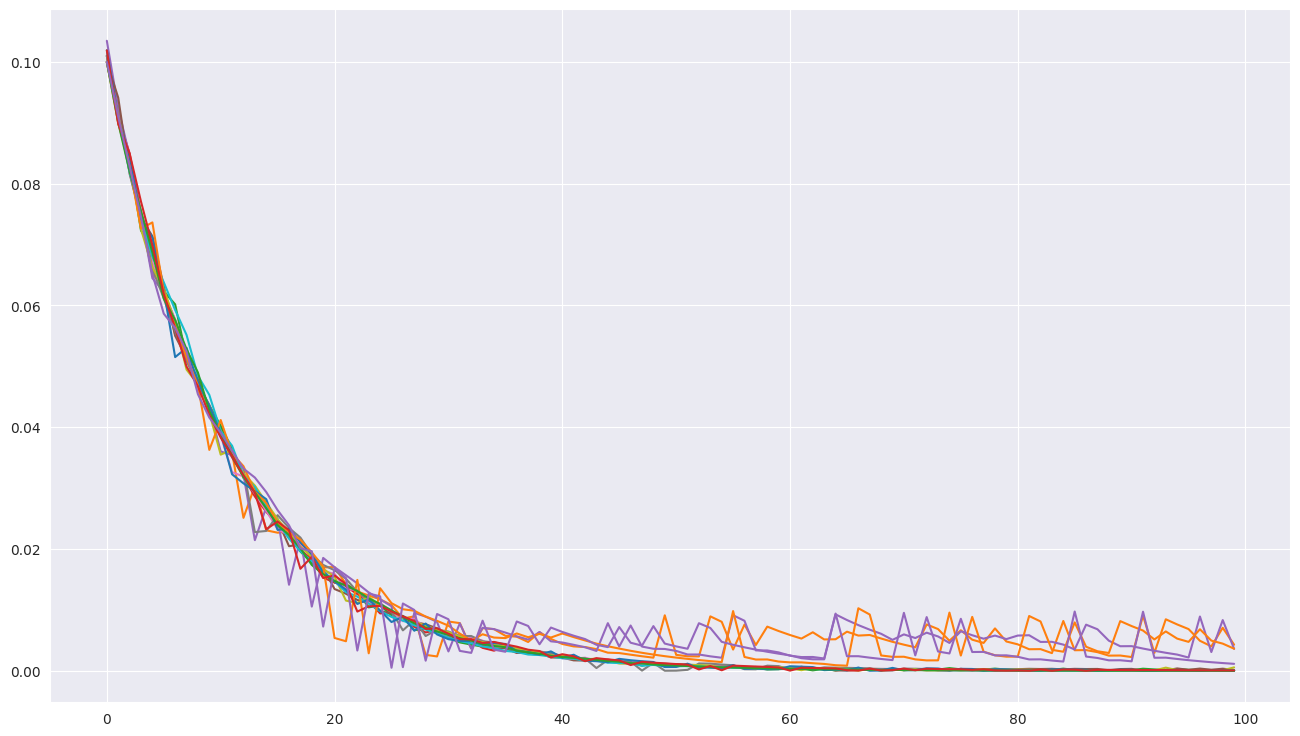

Source code (Python):
# -*- coding: utf-8 -*-
"""
Created on Fri Feb 14 09:58:58 2020

@author: mourad aklouf

"""




"""**********************
TD(0) or one-step Prediction
**********************"""

import numpy as np
from tqdm import tqdm
import matplotlib.pyplot as plt
import seaborn as sns
sns.set_style("darkgrid")   #theme for ploting
import random

gamma = 0.1 # discounting factor
alpha = 0.1 # (0,1]  stepSize

StepReward = -1
gridSize = 4
numActions = 4
terminationStates = [[0,0], [gridSize-1, gridSize-1]]  # the two corners
actions = [[-1, 0], [1, 0], [0, 1], [0, -1]]

numIterations = 10000

# initialization
V = np.zeros((gridSize, gridSize))
returns = {(i, j):list() for i in range(gridSize) for j in range(gridSize)}
deltas = {(i, j):list() for i in range(gridSize) for j in range(gridSize)}     # plotting evolution of V_function
states = [[i, j] for i in range(gridSize) for j in range(gridSize)]

for it in tqdm(range(numIterations)):
    state = random.choice(states[1:-1])
    while True:
        action = random.choice(actions)
        if list(state) in terminationStates:
            break
        nextState = np.array(state)+np.array(action)
        reward= StepReward
        # you can not crosse the wall, 
        if -1 in list(nextState) or gridSize in list(nextState):
            nextState = list(state)   
        # update Value function
        before =  V[state[0], state[1]]
        V[state[0], state[1]] += alpha*(reward + gamma*V[nextState[0], nextState[1]] - V[state[0], state[1]])
        # compute Value function evolution
        deltas[state[0], state[1]].append(float(np.abs(before-V[state[0], state[1]])))
        
        state = nextState
        
plt.figure(figsize=(16,9))
cells = [list(x)[:100] for x in deltas.values()]
for cell in cells:
    plt.plot(cell)
 
